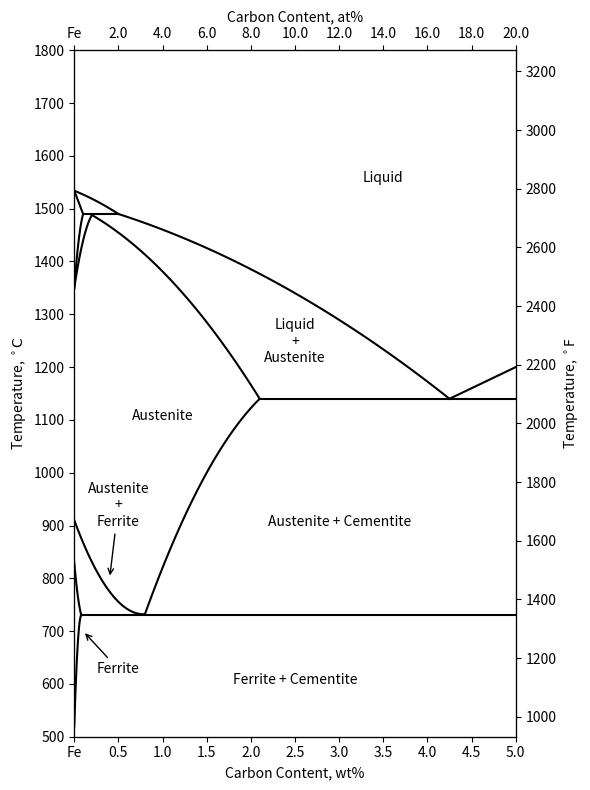
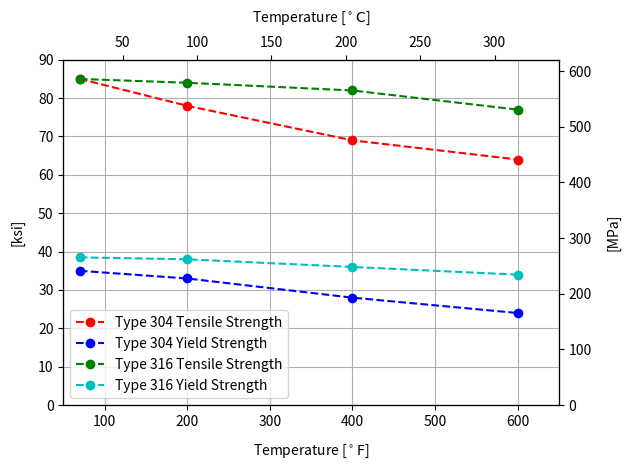

The script that saved these images, in order:
import matplotlib.pyplot as plt
import numpy as np
import pandas as pd
from scipy.interpolate import interp1d


def f_to_c(f):
    """Converts a temperature given in Fahrenheit to Celsius"""
    return (f - 32.0) * 5.0 / 9.0


def c_to_f(c):
    """Converts a temperature given in Celsius to Fahrenheit"""
    return 9.0 / 5.0 * c + 32


def ksi_to_mpa(p):
    """Converts a stress given in ksi to MPa"""
    return p * 6.895


def replace_0_fe(value, _):
    """Replaces the value with "Fe" if it is 0, else return the argument unchanged."""
    if value == 0:
        return "Fe"
    else:
        return value


def quadratic_fit(*args):
    """Returns two np series for a quadratic fit to the provided points. If only
    two arguments are given, a line is returned. Otherwise, a quadratic fit is
    returned. The returned fit spans only between the minimum and maximum x
    coordinate provided.

    Arguments: args {lists/tuples of length 2} -- The points to be fit. There must be
        at least two of these provided.
    """
    x = [p[0] for p in args]
    y = [p[1] for p in args]
    assert len(x) >= 2
    if len(x) > 2:
        fit = interp1d(x, y, kind="quadratic")
    else:
        fit = interp1d(x, y, kind="linear")
    x = np.linspace(min(x), max(x))
    y = fit(x)
    return x, y


def ss_strengths():
    """Generates a plot comparing the yield strength and ultimate tensile
    strength of type 304 and type 316 stainless steels.
    """

    STYLES = ["ro--", "bo--", "go--", "co--"]
    DF = pd.DataFrame(
        data={
            "TemperatureF": [70.0, 200.0, 400.0, 600.0],
            "Type 304 Tensile Strength": [85.0, 78.0, 69.0, 64.0],
            "Type 304 Yield Strength": [35.0, 33.0, 28.0, 24.0],
            "Type 316 Tensile Strength": [85.0, 84.0, 82.0, 77.0],
            "Type 316 Yield Strength": [38.5, 38.0, 36.0, 34.0],
        }
    )

    plt.figure()
    ax_1 = plt.subplot(111)
    for data, style in zip(
        [
            DF["Type 304 Tensile Strength"],
            DF["Type 304 Yield Strength"],
            DF["Type 316 Tensile Strength"],
            DF["Type 316 Yield Strength"],
        ],
        STYLES,
    ):
        ax_1.plot(DF["TemperatureF"], data, style, label=data.name)

    pad = 10  # Padding between labels and axes

    ax_1.set_xlim(50.0, 650.0)
    ax_1.set_ylim(0.0, 90.0)
    ax_1.set_xlabel(r"Temperature [$^\circ\mathrm{F}$]", labelpad=pad)
    ax_1.set_ylabel("[ksi]", labelpad=pad)

    ax_2 = ax_1.twiny()  # Create alternate axis for x
    ax_2.set_xlim(f_to_c(ax_1.get_xlim()[0]), f_to_c(ax_1.get_xlim()[1]))
    ax_2.set_xlabel(r"Temperature [$^\circ\mathrm{C}$]", labelpad=pad)

    ax_3 = ax_1.twinx()  # Create alternate axis for y
    ax_3.set_ylim(ksi_to_mpa(ax_1.get_ylim()[0]), ksi_to_mpa(ax_1.get_ylim()[1]))
    ax_3.set_ylabel("[MPa]", labelpad=pad)
    ax_3.yaxis.set_label_position("right")
    ax_1.grid()
    ax_1.legend()


def ss_phases():
    """Generates a plot of the phase diagram for steels."""
    # Create figure and set up the axes
    plt.figure(figsize=(6, 8))

    ax_1 = plt.subplot(111)
    ax_1.set_xlim(0.0, 5.0)
    ax_1.set_ylim(500.0, 1800.0)
    ax_1.set_xlabel("Carbon Content, wt%")
    ax_1.set_ylabel(r"Temperature, $^\circ\mathrm{C}$")
    ax_1.xaxis.set_major_locator(plt.MaxNLocator(10))
    ax_1.yaxis.set_major_locator(plt.MaxNLocator(13))
    ax_1.xaxis.set_major_formatter(plt.FuncFormatter(replace_0_fe))

    ax_2 = ax_1.twiny()
    ax_2.set_xlabel("Carbon Content, at%")
    ax_2.set_xlim(0.0, 20.0)
    ax_2.xaxis.set_major_locator(plt.MaxNLocator(10))
    ax_2.xaxis.set_major_formatter(plt.FuncFormatter(replace_0_fe))

    ax_3 = ax_2.twinx()
    ax_3.set_ylabel(r"Temperature, $^\circ\mathrm{F}$")
    ax_3.yaxis.set_label_position("right")
    ax_3.set_ylim(c_to_f(ax_1.get_ylim()[0]), c_to_f(ax_1.get_ylim()[1]))
    ax_3.yaxis.set_ticks(np.arange(1000, 3272, 200))

    # Plot the phase boundaries
    ax_1.plot(*quadratic_fit([2.1, 1140], [5, 1140]), "k")  # E to C
    ax_1.plot(*quadratic_fit([0.08, 730], [5, 730]), "k")  # P to K
    ax_1.plot(*quadratic_fit([0, 520], [0.05, 700], [0.08, 730]), "k")  # lower to P
    ax_1.plot(*quadratic_fit([0, 910], [0.3, 800], [0.8, 732]), "k")  # upper to S
    ax_1.plot(*quadratic_fit([0, 830], [0.03, 780], [0.08, 730]), "k")  # upper to P
    ax_1.plot(*quadratic_fit([0.8, 732], [1.5, 1000], [2.1, 1140]), "k")  # S to E
    ax_1.plot(*quadratic_fit([4.25, 1140], [5, 1200]), "k")  # C to D
    ax_1.plot(*quadratic_fit([0.5, 1490], [2.5, 1340], [4.25, 1140]), "k")  # B to C
    ax_1.plot(*quadratic_fit([0, 1534], [0.3, 1510], [0.5, 1490]), "k")  # A to B
    ax_1.plot(*quadratic_fit([0.2, 1488], [1.5, 1285], [2.1, 1140]), "k")  # H to E
    ax_1.plot(*quadratic_fit([0, 1534], [0.1, 1490]), "k")  # A to H
    ax_1.plot(*quadratic_fit([0.1, 1490], [0.5, 1490]), "k")  # H to B
    ax_1.plot(*quadratic_fit([0, 1350], [0.05, 1440], [0.1, 1490]), "k")  # lower to H
    ax_1.plot(*quadratic_fit([0, 1350], [0.05, 1400], [0.2, 1488]), "k")  # lower to H

    # Add text labels to the phases
    ax_1.text(3.5, 1550, "Liquid", ha="center")
    ax_1.text(2.5, 600, "Ferrite + Cementite", ha="center")
    ax_1.text(3, 900, "Austenite + Cementite", ha="center")
    ax_1.text(1, 1100, "Austenite", ha="center")
    ax_1.text(2.5, 1210, "Liquid\n+\nAustenite", ha="center")
    ax_1.annotate(
        "Austenite\n+\nFerrite",
        xy=(0.4, 800),
        xytext=(0.5, 900),
        ha="center",
        arrowprops={"arrowstyle": "->", "facecolor": "k"},
    )
    ax_1.annotate(
        "Ferrite",
        xy=(0.1, 700),
        xytext=(0.5, 620),
        ha="center",
        arrowprops={"arrowstyle": "->", "facecolor": "k"},
    )


if __name__ == "__main__":
    ss_phases()
    plt.tight_layout()
    plt.savefig("ss_phase_diagram.png", dpi=300, bbox_inches="tight")
    ss_strengths()
    plt.tight_layout()
    plt.savefig("304_316_Strengths.png", dpi=300, bbox_inches="tight")
